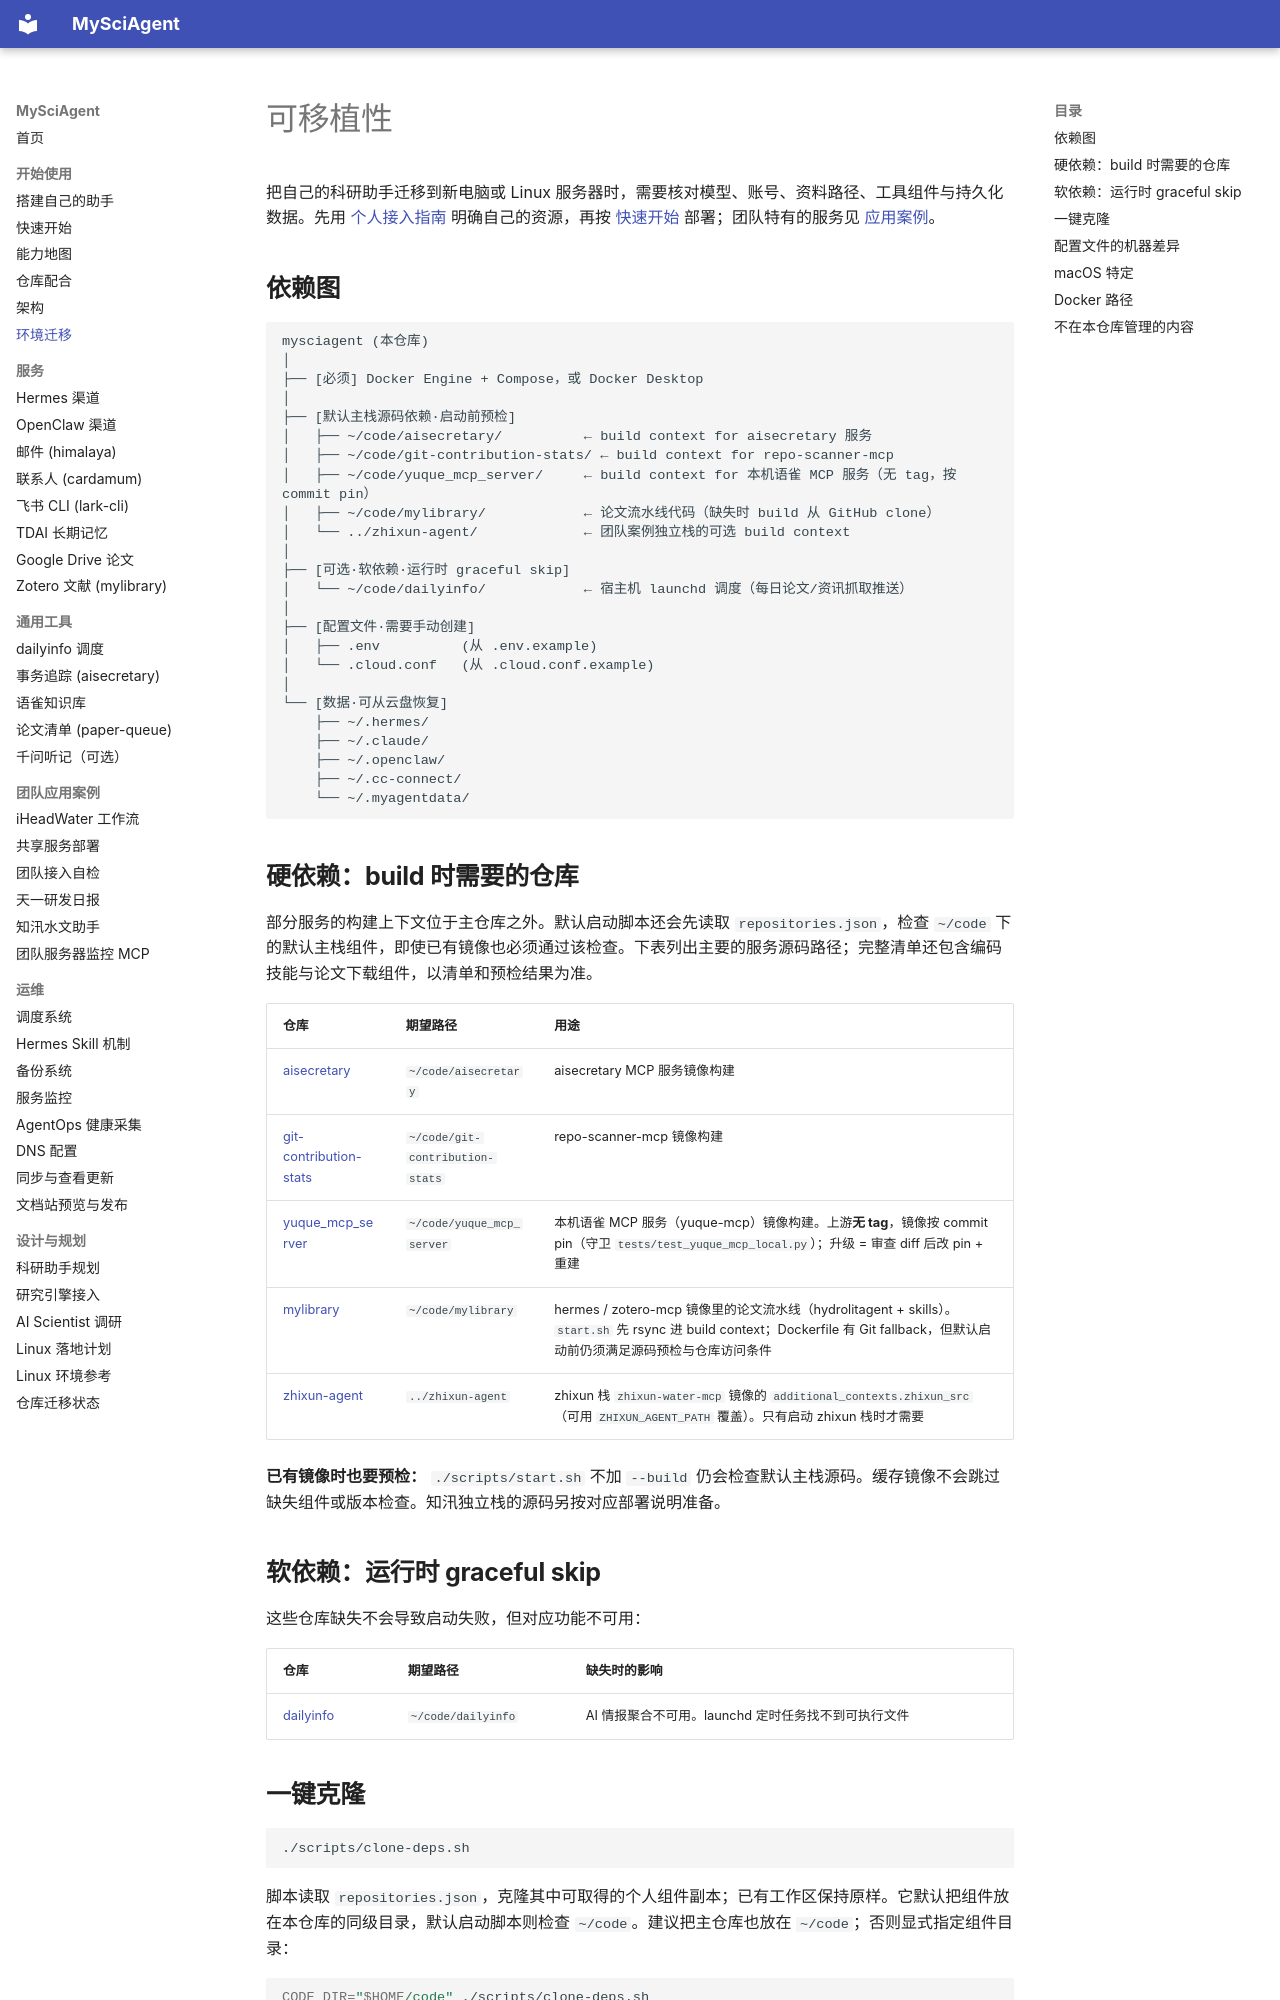

repository: zhuanglaihong/mysciagent · page: portability/index.html · generator: mkdocs

# 可移植性

把自己的科研助手迁移到新电脑或 Linux 服务器时，需要核对模型、账号、资料路径、工具组件与持久化数据。先用 [个人接入指南](personalize.md) 明确自己的资源，再按 [快速开始](setup.md) 部署；团队特有的服务见 [应用案例](team-use-cases.md)。

## 依赖图

```
mysciagent (本仓库)
│
├── [必须] Docker Engine + Compose，或 Docker Desktop
│
├── [默认主栈源码依赖·启动前预检]
│   ├── ~/code/aisecretary/          ← build context for aisecretary 服务
│   ├── ~/code/git-contribution-stats/ ← build context for repo-scanner-mcp
│   ├── ~/code/yuque_mcp_server/     ← build context for 本机语雀 MCP 服务（无 tag，按 commit pin）
│   ├── ~/code/mylibrary/            ← 论文流水线代码（缺失时 build 从 GitHub clone）
│   └── ../zhixun-agent/             ← 团队案例独立栈的可选 build context
│
├── [可选·软依赖·运行时 graceful skip]
│   └── ~/code/dailyinfo/            ← 宿主机 launchd 调度（每日论文/资讯抓取推送）
│
├── [配置文件·需要手动创建]
│   ├── .env          (从 .env.example)
│   └── .cloud.conf   (从 .cloud.conf.example)
│
└── [数据·可从云盘恢复]
    ├── ~/.hermes/
    ├── ~/.claude/
    ├── ~/.openclaw/
    ├── ~/.cc-connect/
    └── ~/.myagentdata/
```

## 硬依赖：build 时需要的仓库

部分服务的构建上下文位于主仓库之外。默认启动脚本还会先读取 `repositories.json`，检查 `~/code` 下的默认主栈组件，即使已有镜像也必须通过该检查。下表列出主要的服务源码路径；完整清单还包含编码技能与论文下载组件，以清单和预检结果为准。

| 仓库 | 期望路径 | 用途 |
|------|----------|------|
| [aisecretary](https://github.com/iHeadWater/aisecretary) | `~/code/aisecretary` | aisecretary MCP 服务镜像构建 |
| [git-contribution-stats](https://gitcode.com/dlut-water/git-contribution-stats) | `~/code/git-contribution-stats` | repo-scanner-mcp 镜像构建 |
| [yuque_mcp_server](https://gitcode.com/dlut-water/yuque_mcp_server) | `~/code/yuque_mcp_server` | 本机语雀 MCP 服务（yuque-mcp）镜像构建。上游**无 tag**，镜像按 commit pin（守卫 `tests/test_yuque_mcp_local.py`）；升级 = 审查 diff 后改 pin + 重建 |
| [mylibrary](https://github.com/zhuanglaihong/mylibrary) | `~/code/mylibrary` | hermes / zotero-mcp 镜像里的论文流水线（hydrolitagent + skills）。`start.sh` 先 rsync 进 build context；Dockerfile 有 Git fallback，但默认启动前仍须满足源码预检与仓库访问条件 |
| [zhixun-agent](https://gitcode.com/dlut-water/zhixun-agent) | `../zhixun-agent` | zhixun 栈 `zhixun-water-mcp` 镜像的 `additional_contexts.zhixun_src`（可用 `ZHIXUN_AGENT_PATH` 覆盖）。只有启动 zhixun 栈时才需要 |

**已有镜像时也要预检：** `./scripts/start.sh` 不加 `--build` 仍会检查默认主栈源码。缓存镜像不会跳过缺失组件或版本检查。知汛独立栈的源码另按对应部署说明准备。
